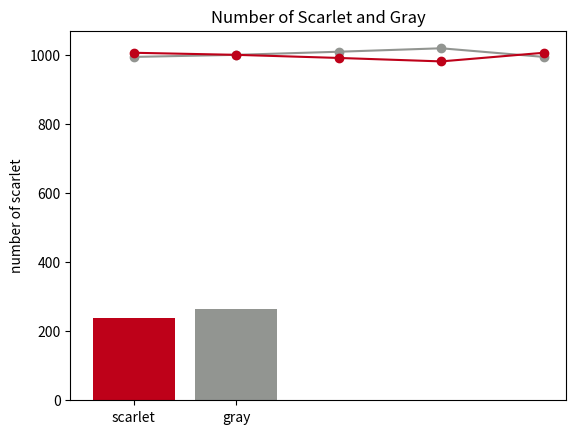

This chart was generated by the following Python code:
# -*- coding: utf-8 -*-
"""SamplingProgram

Automatically generated by Colaboratory.

Original file is located at
    https://colab.research.google.com/<link-removed>

Use the section below for Parts 1, 2, and 5 of the Sampling exercise.
"""

import random
import matplotlib.pyplot as plt
import numpy as np

Sample_Size =  500#@param {type:"integer"}
Scarlet_Percent =  50#@param {type:"integer"}
Gray_Percent =  50#@param {type:"integer"}


particles = ["Scarlet", "Gray"]

sample=random.choices(particles, weights = [Scarlet_Percent,Gray_Percent], k = Sample_Size)

Number_of_Scarlet=sample.count("Scarlet")
Number_of_Gray=sample.count("Gray")

print("Number of Scarlet = ", +Number_of_Scarlet)
print("Number of Gray = ", +Number_of_Gray)
print()
print("Percent Scarlet = ", +round((Number_of_Scarlet/Sample_Size*100),2))
print("Percent Gray = ", +round((Number_of_Gray/Sample_Size*100),2))

#@title
objects = ('Scarlet', 'Gray',)
y_pos = np.arange(len(objects))
scarletgray = [Number_of_Scarlet, Number_of_Gray]

plt.bar(y_pos, scarletgray, align='center', alpha=1, color=('#be0119','#929591'))
plt.xticks(y_pos, objects)
plt.ylabel('Number')
plt.title('Number of Scarlet and Gray')

plt.show()

"""**----------------------------------------------------------**

**Use the section below for Part 3 of the Sampling exercise.**

**Only run the first block of code once!!**

---


 

1.  Run the first block of code one time.  Only once! This sets the unknown percent.  If you run this block after running the second block you reset the program and will need to rerun the second block.
2.  Run the second block of code.  You can run the second block of code as many times as you want.
3.  Use the results from the second block of code to answer the questions in Part 3 of the assignment.

Block 1:
"""

#@title
#Only run this block once!!
import random
from random import randint
for _ in range(1):
	value = randint(1, 9)*0.1

"""Block 2:"""

#@title
import numpy as np
import matplotlib.pyplot as plt

sample_size =  50#@param {type:"number"}
Scarlet_probability = value 
Gray_probability =1-value
#generate an array of 0 or 1 with x length, 0 and 1 have unequal equal probabilities (p=0.5)

array = np.random.choice(2,sample_size,p=[Scarlet_probability, Gray_probability])
zero = np.count_nonzero(array == 0)
one = np.count_nonzero(array == 1)
print("number of gray=", +zero)
print("number of scarlet=", +one)
print("% gray=", +(zero/sample_size*100))
print("% scarlet=", +(one/sample_size*100))

#@title
objects = ('scarlet', 'gray',)
y_pos = np.arange(len(objects))
scarletgray = [one, zero]

plt.bar(y_pos, scarletgray, align='center', alpha=1, color=('#be0119','#929591'))
plt.xticks(y_pos, objects)
plt.ylabel('Number')
plt.title('Number of Scarlet and Gray')

plt.show()

"""Block 3: Do not run this block of code below until instructed to do so in the assignment.  """

#@title
print ("% Scarlet= ", +round(value*100))
print ("% Gray= ", +round((1-value)*100))

"""**__________________________________________________________________**

**Use the code below to answer questions from Part 4 of the sampling exercise.**
"""

import numpy as np
import pandas as pd
import matplotlib.pyplot as plt
import statistics
import random

Sample_Size =  2000#@param {type:"integer"}
number_of_times_to_sample =  5#@param {type:"integer"}
Scarlet_Percent =  50#@param {type:"number"}
Gray_Percent = 50#@param {type:"number"}

particles = ["Scarlet", "Gray"]

Scarlet=np.empty(0)
Gray=np.empty(0)
for x in range(number_of_times_to_sample):
    sample=random.choices(particles, weights = [Scarlet_Percent,Gray_Percent], k = Sample_Size)
    Scarlet=np.append(sample.count("Scarlet"), [Scarlet])
    Gray=np.append(sample.count("Gray"), [Gray])

plt.plot(Gray, color='#929591', marker='o')
plt.ylabel('number of gray')
plt.show()

plt.plot(Scarlet, color='#be0119', marker='o')
plt.ylabel('number of scarlet')
plt.show()

print("gray average = ", + statistics.mean(Gray))
print("gray standard deviation = ", + round(statistics.stdev(Gray),2))
print("% gray average=", +(statistics.mean(Gray)/Sample_Size*100))
print("% gray standard deviation=", + round((statistics.stdev(Gray)/Sample_Size*100),2))
print("gray % rel. standard deviation= ", +round(statistics.stdev(Gray)/statistics.mean(Gray)*100,2))
print()
print("scarlet average = ", + statistics.mean(Scarlet))
print("scarlet standard deviation = ", + round(statistics.stdev(Scarlet),2))
print("% scarlet average=", +(statistics.mean(Scarlet)/Sample_Size*100))
print("% scarlet standard deviation=", + round((statistics.stdev(Scarlet)/Sample_Size*100),2))
print("scarlet % rel. standard deviation= ", +round(statistics.stdev(Scarlet)/statistics.mean(Scarlet)*100,2))

"""**_______________________________________________________________**

**Use the following code for Part 6 of the Sampling exercise.**
"""

import numpy as np
import pandas as pd
import matplotlib.pyplot as plt
import statistics
import random

sample_mass =  0.7#@param {type:"number"}
number_of_times_to_sample =  3#@param {type:"integer"}
Scarlet_Percent =  2#@param {type:"number"}
Gray_Percent = 98#@param {type:"number"}

Sample_Size=int((sample_mass/(1.807*0.000000523)))

particles = ["Scarlet", "Gray"]

Scarlet=np.empty(0)
Gray=np.empty(0)
for x in range(number_of_times_to_sample):
    sample=random.choices(particles, weights = [Scarlet_Percent,Gray_Percent], k = Sample_Size)
    Scarlet=np.append(sample.count("Scarlet"), [Scarlet])
    Gray=np.append(sample.count("Gray"), [Gray])

print("scarlet average = ", + statistics.mean(Scarlet))
print("scarlet standard deviation = ", + round(statistics.stdev(Scarlet),2))
print("% scarlet average=", +(statistics.mean(Scarlet)/Sample_Size*100))
print("% scarlet standard deviation=", + round((statistics.stdev(Scarlet)/Sample_Size*100),2))
print("scarlet % rel. standard deviation= ", +round(statistics.stdev(Scarlet)/statistics.mean(Scarlet)*100,2))
print()
print("gray average = ", + statistics.mean(Gray))
print("gray standard deviation = ", + round(statistics.stdev(Gray),2))
print("% gray average=", +(statistics.mean(Gray)/Sample_Size*100))
print("% gray standard deviation=", + round((statistics.stdev(Gray)/Sample_Size*100),2))
print("gray % rel. standard deviation= ", +round(statistics.stdev(Gray)/statistics.mean(Gray)*100,2))